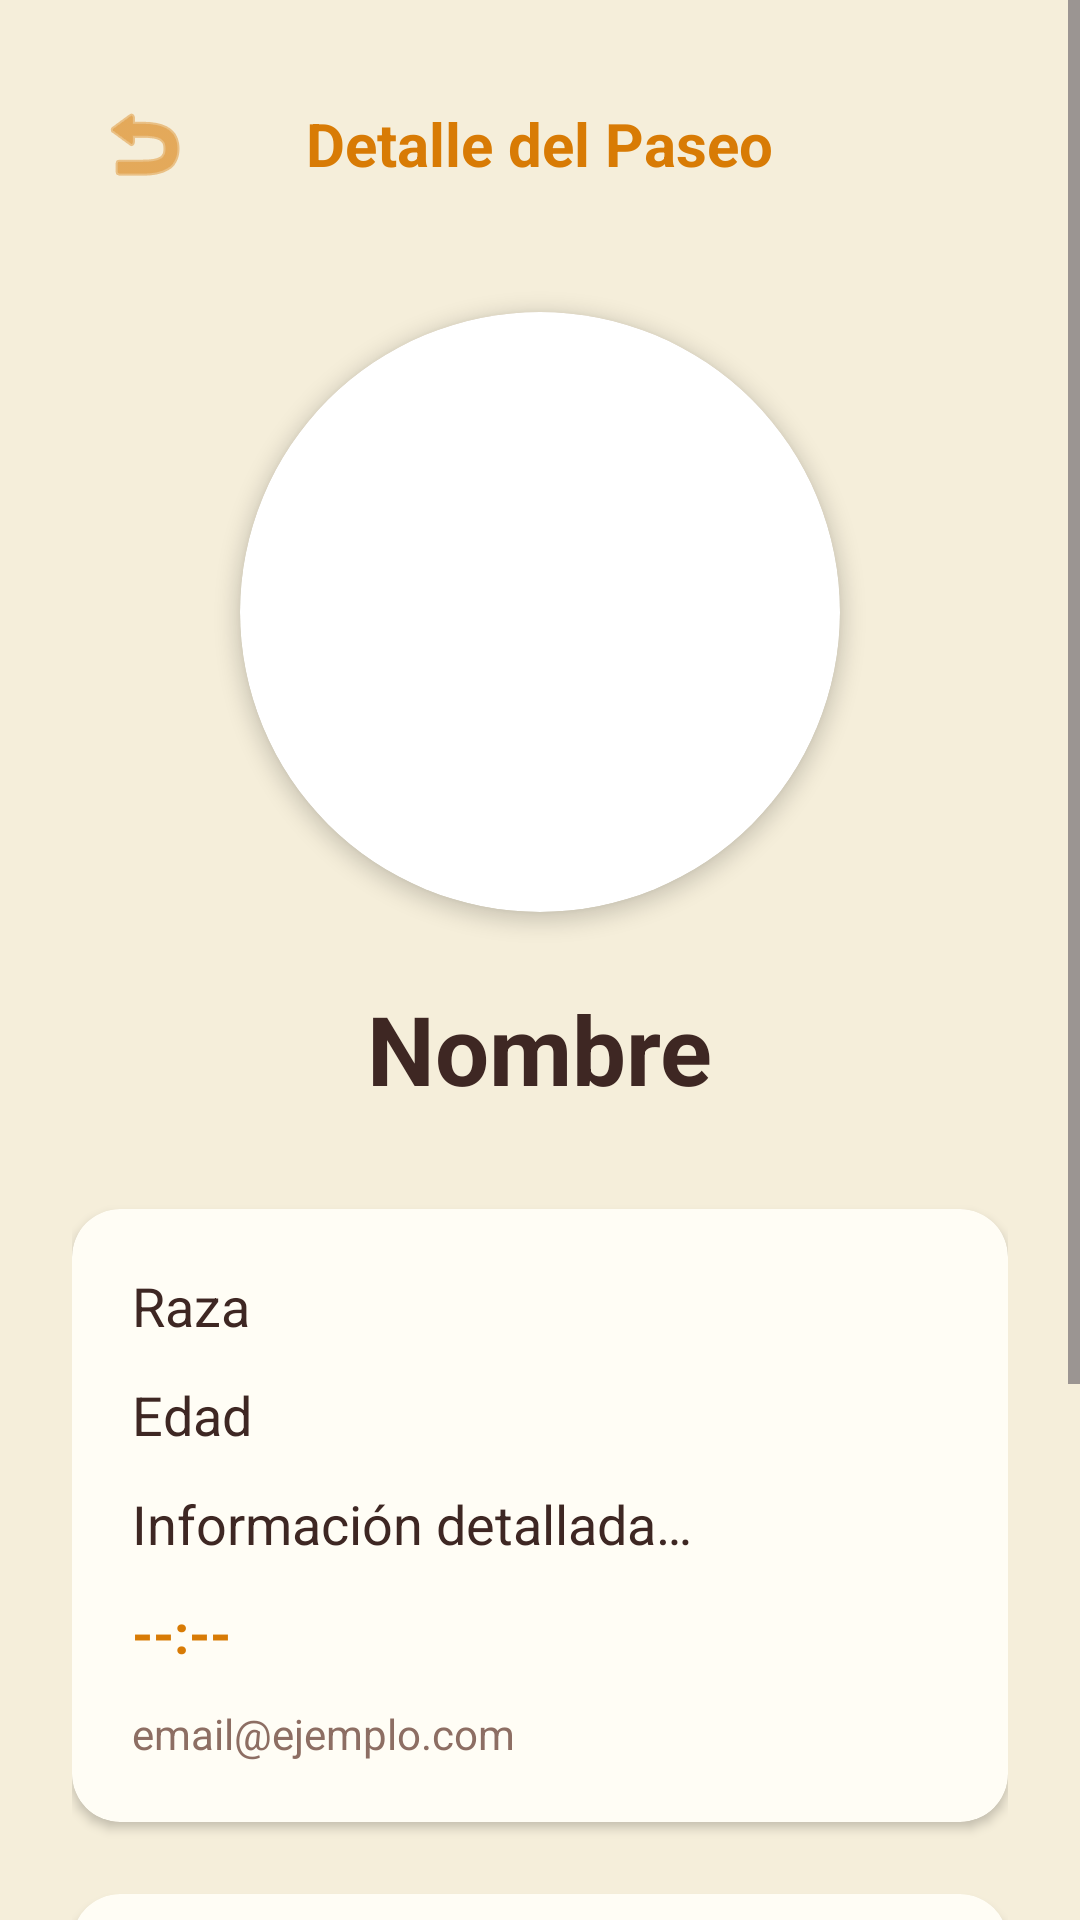

The Android layout XML behind this screen, and the referenced resources:
<!-- AndroidManifest.xml: application theme Theme.Dog_rider_login -->
<!-- res/layout/activity_detalle_mascota.xml -->
<?xml version="1.0" encoding="utf-8"?>
<ScrollView xmlns:android="http://schemas.android.com/apk/res/android"
    xmlns:app="http://schemas.android.com/apk/res-auto"
    xmlns:tools="http://schemas.android.com/tools"
    android:layout_width="match_parent"
    android:layout_height="match_parent"
    android:background="@color/background_autumn"
    tools:context=".DetalleMascotaActivity">

    <LinearLayout
        android:layout_width="match_parent"
        android:layout_height="wrap_content"
        android:orientation="vertical"
        android:padding="24dp">

        
        <RelativeLayout
            android:layout_width="match_parent"
            android:layout_height="wrap_content">

            <ImageButton
                android:id="@+id/backButton"
                android:layout_width="48dp"
                android:layout_height="48dp"
                android:background="?attr/selectableItemBackgroundBorderless"
                android:contentDescription="@string/desc_back"
                android:src="@android:drawable/ic_menu_revert"
                app:tint="@color/blue_primary" />

            <TextView
                android:layout_width="wrap_content"
                android:layout_height="wrap_content"
                android:layout_centerInParent="true"
                android:text="@string/titulo_detalle_paseo"
                android:textColor="@color/blue_primary"
                android:textSize="20sp"
                android:textStyle="bold" />
        </RelativeLayout>

        
        <androidx.cardview.widget.CardView
            android:layout_width="200dp"
            android:layout_height="200dp"
            android:layout_gravity="center"
            android:layout_marginTop="32dp"
            app:cardCornerRadius="100dp"
            app:cardElevation="4dp">

            <ImageView
                android:id="@+id/dogImage"
                android:layout_width="match_parent"
                android:layout_height="match_parent"
                android:scaleType="centerCrop"
                android:src="@drawable/rocky"
                android:contentDescription="@string/desc_mascota" />
        </androidx.cardview.widget.CardView>

        
        <TextView
            android:id="@+id/dogName"
            android:layout_width="wrap_content"
            android:layout_height="wrap_content"
            android:layout_gravity="center"
            android:layout_marginTop="24dp"
            android:text="@string/label_nombre_placeholder"
            android:textColor="@color/black"
            android:textSize="32sp"
            android:textStyle="bold" />

        
        <androidx.cardview.widget.CardView
            android:layout_width="match_parent"
            android:layout_height="wrap_content"
            android:layout_marginTop="32dp"
            app:cardBackgroundColor="@color/white"
            app:cardCornerRadius="16dp"
            app:cardElevation="2dp">

            <LinearLayout
                android:layout_width="match_parent"
                android:layout_height="wrap_content"
                android:orientation="vertical"
                android:padding="20dp">

                <TextView
                    android:id="@+id/dogBreed"
                    android:layout_width="wrap_content"
                    android:layout_height="wrap_content"
                    android:text="@string/label_raza_placeholder"
                    android:textColor="@color/black"
                    android:textSize="18sp" />

                <TextView
                    android:id="@+id/dogAge"
                    android:layout_width="wrap_content"
                    android:layout_height="wrap_content"
                    android:layout_marginTop="12dp"
                    android:text="@string/label_edad_placeholder"
                    android:textColor="@color/black"
                    android:textSize="18sp" />

                <TextView
                    android:id="@+id/dogPersonality"
                    android:layout_width="match_parent"
                    android:layout_height="wrap_content"
                    android:layout_marginTop="12dp"
                    android:text="@string/msg_info_placeholder"
                    android:textColor="@color/black"
                    android:textSize="18sp" />

                <TextView
                    android:id="@+id/dogHour"
                    android:layout_width="wrap_content"
                    android:layout_height="wrap_content"
                    android:layout_marginTop="12dp"
                    android:text="@string/hora_vacia"
                    android:textColor="@color/blue_primary"
                    android:textSize="18sp"
                    android:textStyle="bold" />

                <TextView
                    android:id="@+id/tvDuenoEmail"
                    android:layout_width="wrap_content"
                    android:layout_height="wrap_content"
                    android:layout_marginTop="12dp"
                    android:text="@string/email_placeholder"
                    android:textColor="@color/light_gray"
                    android:textSize="14sp" />
            </LinearLayout>
        </androidx.cardview.widget.CardView>

        
        <androidx.cardview.widget.CardView
            android:layout_width="match_parent"
            android:layout_height="wrap_content"
            android:layout_marginTop="24dp"
            app:cardBackgroundColor="@color/white"
            app:cardCornerRadius="16dp"
            app:cardElevation="2dp">

            <LinearLayout
                android:layout_width="match_parent"
                android:layout_height="wrap_content"
                android:gravity="center"
                android:orientation="vertical"
                android:padding="20dp">

                <TextView
                    android:layout_width="wrap_content"
                    android:layout_height="wrap_content"
                    android:text="@string/label_valor_paseo"
                    android:textColor="@color/light_gray"
                    android:textSize="16sp"
                    android:textStyle="bold" />

                <TextView
                    android:id="@+id/dogPrice"
                    android:layout_width="wrap_content"
                    android:layout_height="wrap_content"
                    android:layout_marginTop="4dp"
                    android:text="@string/precio_cero"
                    android:textColor="@color/blue_primary"
                    android:textSize="32sp"
                    android:textStyle="bold" />
            </LinearLayout>
        </androidx.cardview.widget.CardView>

        
        <LinearLayout
            android:layout_width="match_parent"
            android:layout_height="wrap_content"
            android:layout_marginTop="32dp"
            android:layout_marginBottom="32dp"
            android:orientation="horizontal">

            <Button
                android:id="@+id/startWalkButton"
                android:layout_width="0dp"
                android:layout_height="60dp"
                android:layout_weight="1"
                android:background="@drawable/button_background"
                app:backgroundTint="@null"
                android:text="@string/btn_iniciar_paseo"
                android:textColor="@color/static_white"
                android:textStyle="bold" />

            <Space
                android:layout_width="12dp"
                android:layout_height="match_parent" />

            <Button
                android:id="@+id/payButton"
                android:layout_width="0dp"
                android:layout_height="60dp"
                android:layout_weight="1"
                android:backgroundTint="#4CAF50"
                android:text="@string/btn_cobrar"
                android:textColor="@color/static_white"
                android:textStyle="bold" />
        </LinearLayout>
    </LinearLayout>
</ScrollView>
<!-- resources referenced by this layout -->
<resources>
  <color name="background_autumn">#F5EEDA</color>
  <color name="black">#3E2723</color>
  <color name="blue_primary">#D87B05</color>
  <color name="light_gray">#8D6E63</color>
  <color name="static_white">#FFFFFF</color>
  <color name="white">#FFFDF5</color>
  <!-- drawable button_background (drawable) -->
  <?xml version="1.0" encoding="utf-8"?>
  <shape xmlns:android="http://schemas.android.com/apk/res/android">
      <gradient
          android:startColor="@color/blue_primary"
          android:endColor="@color/golden_gold"
          android:angle="45" />
      <corners android:radius="12dp" />
  </shape>
  <string name="btn_cobrar">COBRAR</string>
  <string name="btn_iniciar_paseo">INICIAR PASEO</string>
  <string name="desc_back">Volver al login</string>
  <string name="desc_mascota">Foto de la mascota</string>
  <string name="email_placeholder">email@ejemplo.com</string>
  <string name="hora_vacia">--:--</string>
  <string name="label_edad_placeholder">Edad</string>
  <string name="label_nombre_placeholder">Nombre</string>
  <string name="label_raza_placeholder">Raza</string>
  <string name="label_valor_paseo">💵 Valor del paseo</string>
  <string name="msg_info_placeholder">Información detallada…</string>
  <string name="precio_cero">$0</string>
  <string name="titulo_detalle_paseo">Detalle del Paseo</string>
  <style name="Theme.Dog_rider_login" parent="Base.Theme.Dog_rider_login" />
  <color name="golden_gold">#FFB74D</color>
  <style name="Base.Theme.Dog_rider_login" parent="Theme.Material3.DayNight.NoActionBar">
          
          
      </style>
</resources>
